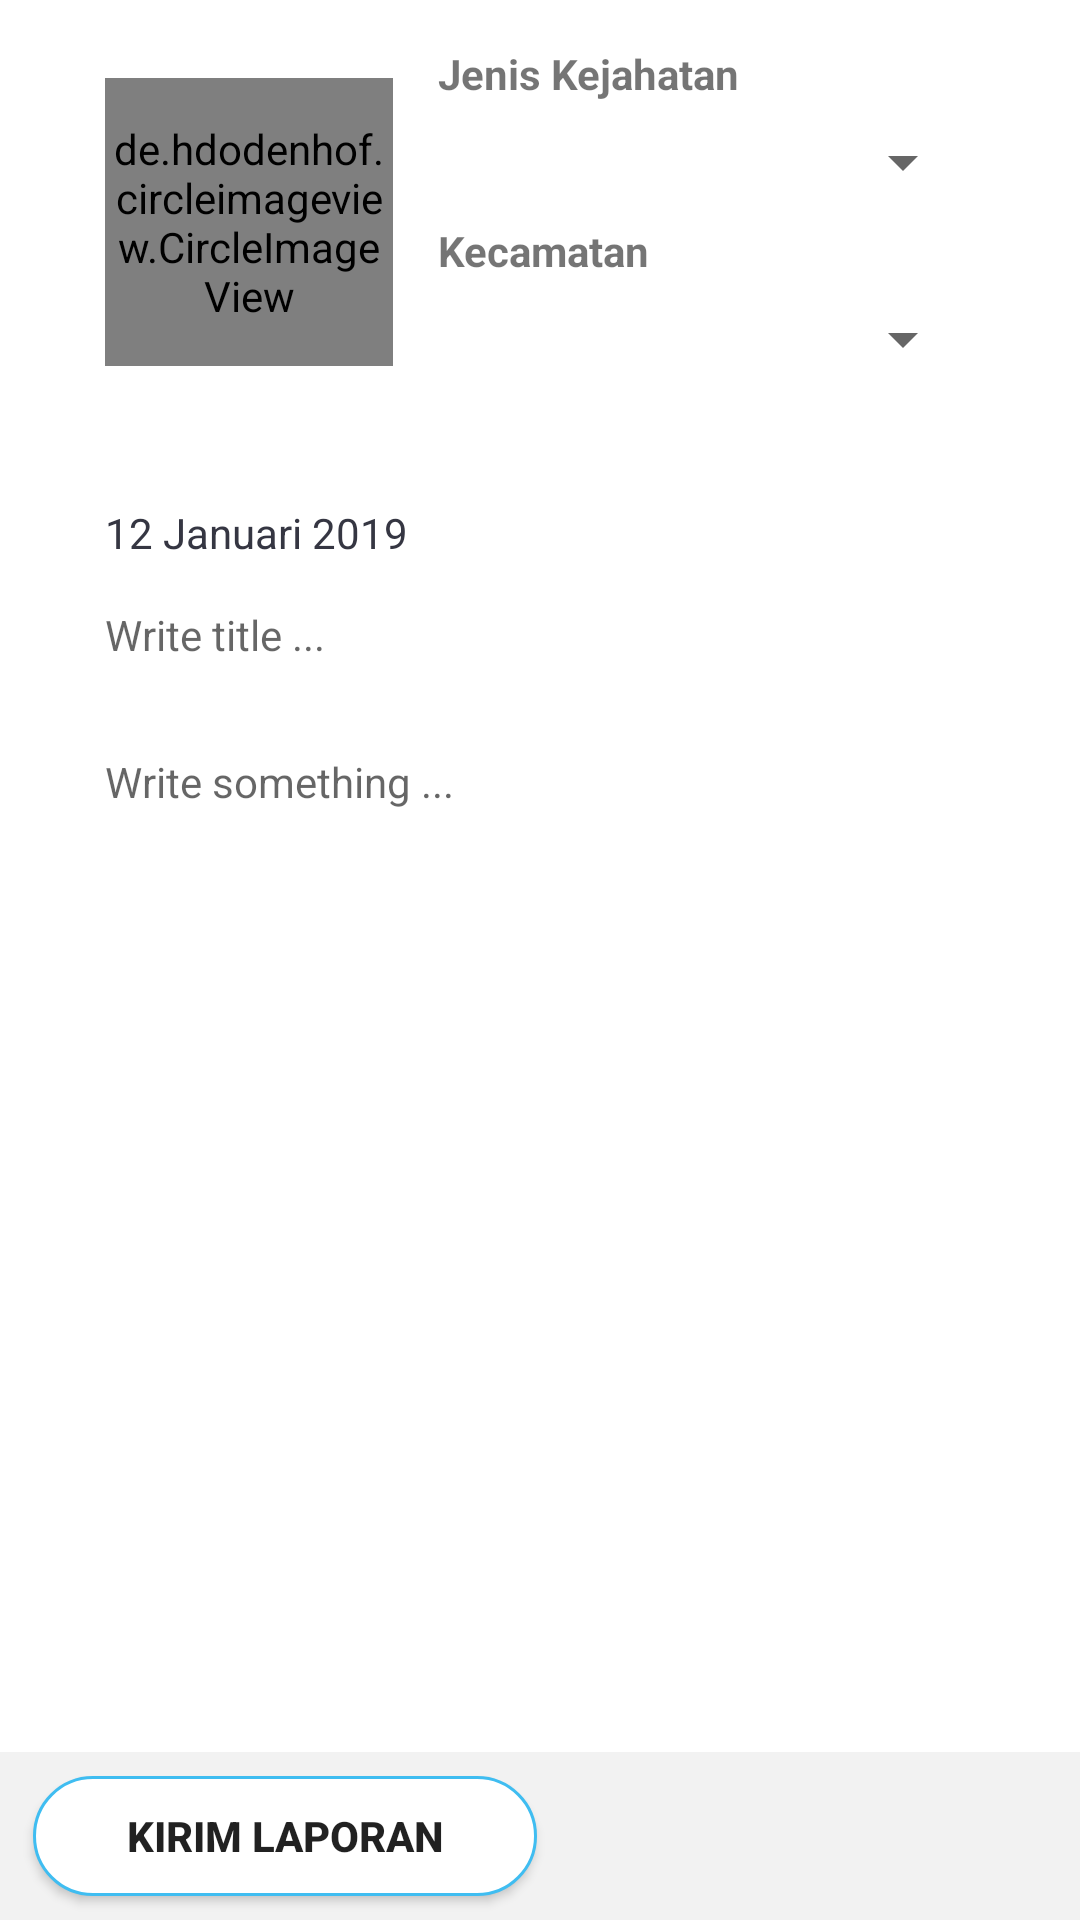

Here is an Android app screen rendered from its layout file. Give the layout XML and the strings, colors and styles it references.
<!-- AndroidManifest.xml: application theme Theme.SigCrime -->
<!-- res/layout/activity_report.xml -->
<?xml version="1.0" encoding="utf-8"?>
<androidx.constraintlayout.widget.ConstraintLayout xmlns:android="http://schemas.android.com/apk/res/android"
    android:id="@+id/report_container"
    xmlns:app="http://schemas.android.com/apk/res-auto"
    xmlns:tools="http://schemas.android.com/tools"
    android:layout_width="match_parent"
    android:layout_height="match_parent"
    tools:context="com.rizwan.sigcrime.report.ReportActivity">

    <LinearLayout
        android:id="@+id/linearLayout"
        android:layout_width="match_parent"
        android:layout_height="wrap_content"
        android:layout_marginStart="20dp"
        android:layout_marginEnd="20dp"
        android:gravity="center_vertical"
        android:orientation="horizontal"
        android:padding="@dimen/spacing_large"
        app:layout_constraintEnd_toEndOf="parent"
        app:layout_constraintStart_toStartOf="parent"
        app:layout_constraintTop_toTopOf="parent">

        <de.hdodenhof.circleimageview.CircleImageView xmlns:app="http://schemas.android.com/apk/res-auto"
            android:id="@+id/profile_image"
            android:layout_width="96dp"
            android:layout_height="96dp"
            android:src="@mipmap/ic_sig_crime_round"
            app:civ_border_color="#FF000000"
            app:civ_border_width="0dp" />

        <View
            android:layout_width="@dimen/spacing_large"
            android:layout_height="0dp" />

        <LinearLayout
            android:layout_width="0dp"
            android:layout_height="wrap_content"
            android:layout_weight="1"
            android:orientation="vertical">

            <TextView
                android:id="@+id/textView8"
                android:layout_width="match_parent"
                android:layout_height="wrap_content"
                android:textSize="@dimen/text_subtitle"
                android:textStyle="bold"
                android:text="Jenis Kejahatan" />

            <Spinner
                android:id="@+id/spinner"
                android:layout_width="match_parent"
                android:layout_height="40dp" />

            <TextView
                android:id="@+id/textView9"
                android:layout_width="match_parent"
                android:layout_height="wrap_content"
                android:textSize="@dimen/text_subtitle"
                android:textStyle="bold"
                android:text="Kecamatan" />

            <Spinner
                android:id="@+id/spinner2"
                android:layout_width="match_parent"
                android:layout_height="40dp" />

        </LinearLayout>

    </LinearLayout>

    <LinearLayout
        android:id="@+id/content_text"
        android:layout_width="match_parent"
        android:layout_height="0dp"
        android:layout_marginStart="20dp"
        android:layout_marginTop="20dp"
        android:layout_marginEnd="20dp"
        android:layout_marginBottom="20dp"
        android:layout_weight="1"
        android:orientation="vertical"
        app:layout_constraintBottom_toTopOf="@+id/linearLayout2"
        app:layout_constraintEnd_toEndOf="parent"
        app:layout_constraintStart_toStartOf="parent"
        app:layout_constraintTop_toBottomOf="@+id/linearLayout">

        <TextView
            android:id="@+id/post_date"
            android:layout_width="match_parent"
            android:layout_height="wrap_content"
            android:gravity="center_vertical"
            android:paddingHorizontal="@dimen/spacing_large"
            android:text="12 Januari 2019"
            android:textAppearance="@style/TextAppearance.AppCompat.Subhead"
            android:textColor="@color/textPrimary"
            android:textSize="@dimen/text_subtitle" />

        <com.google.android.material.textfield.TextInputEditText
            android:id="@+id/et_post_title"
            android:layout_width="match_parent"
            android:layout_height="wrap_content"
            android:background="@android:color/transparent"
            android:gravity="top"
            android:hint="Write title ..."
            android:padding="@dimen/spacing_large"
            android:textSize="@dimen/text_content" />

        <com.google.android.material.textfield.TextInputEditText
            android:id="@+id/et_post"
            android:layout_width="match_parent"
            android:layout_height="match_parent"
            android:background="@android:color/transparent"
            android:gravity="top"
            android:hint="Write something ..."
            android:maxLength="500"
            android:padding="@dimen/spacing_large"
            android:textSize="@dimen/text_content" />

    </LinearLayout>

    <LinearLayout
        android:id="@+id/linearLayout2"
        android:layout_width="match_parent"
        android:layout_height="?attr/actionBarSize"
        android:background="@color/grey_5"
        android:gravity="center"
        android:orientation="horizontal"
        app:layout_constraintBottom_toBottomOf="parent"
        app:layout_constraintEnd_toEndOf="parent"
        app:layout_constraintStart_toStartOf="parent">

        <androidx.appcompat.widget.AppCompatButton
            android:id="@+id/button_posting"
            android:layout_width="wrap_content"
            android:layout_height="wrap_content"
            android:background="@drawable/rounded_button_white"
            android:text="Kirim Laporan"
            android:paddingHorizontal="@dimen/spacing_xlarge"
            android:layout_marginStart="@dimen/spacing_xmedium"
            android:textSize="@dimen/text_content"
            android:textStyle="bold" />

        <View
            android:layout_width="0dp"
            android:layout_height="wrap_content"
            android:layout_weight="1" />

        <ImageButton
            android:id="@+id/bt_close"
            android:layout_width="?attr/actionBarSize"
            android:layout_height="?attr/actionBarSize"
            android:background="?attr/selectableItemBackground"
            android:src="@drawable/ic_baseline_close" />

    </LinearLayout>

</androidx.constraintlayout.widget.ConstraintLayout>
<!-- resources referenced by this layout -->
<resources>
  <color name="grey_5">#f2f2f2</color>
  <color name="textPrimary">#353642</color>
  <dimen name="spacing_large">15dp</dimen>
  <dimen name="spacing_xlarge">35dp</dimen>
  <dimen name="spacing_xmedium">7dp</dimen>
  <dimen name="text_content">14sp</dimen>
  <dimen name="text_subtitle">14sp</dimen>
  <!-- drawable rounded_button_white: vector/xml drawable (drawable, 2446 chars, omitted) -->
  <!-- mipmap ic_sig_crime_round (mipmap-anydpi-v26) -->
  <?xml version="1.0" encoding="utf-8"?>
  <adaptive-icon xmlns:android="http://schemas.android.com/apk/res/android">
      <background android:drawable="@color/white"/>
      <foreground android:drawable="@mipmap/ic_sig_crime_foreground"/>
  </adaptive-icon>
  <style name="Theme.SigCrime" parent="Theme.MaterialComponents.DayNight.NoActionBar">
          
          <item name="colorPrimary">@color/colorPrimary</item>
          <item name="colorPrimaryVariant">@color/colorPrimaryDark</item>
          <item name="colorOnPrimary">@color/white</item>
          
          <item name="colorSecondary">@color/teal_200</item>
          <item name="colorSecondaryVariant">@color/teal_700</item>
          <item name="colorOnSecondary">@color/black</item>
          
          <item name="android:statusBarColor" tools:targetApi="l">?attr/colorPrimaryVariant</item>
          
      </style>
  <color name="white">#FFFFFFFF</color>
  <color name="colorPrimary">#3FBDF1</color>
  <color name="colorPrimaryDark">#1565C0</color>
  <color name="teal_200">#FF03DAC5</color>
  <color name="teal_700">#FF018786</color>
  <color name="black">#FF000000</color>
</resources>
